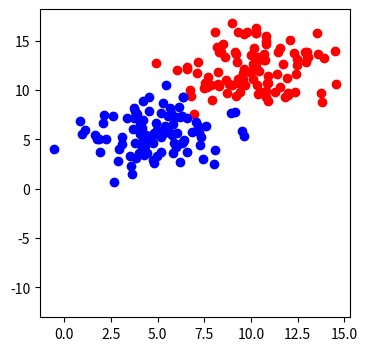

Write Python code to recreate this figure.
# -*- coding: utf-8 -*-
"""
Created on Thu Jun 25 21:57:33 2020

[redacted]
"""
import numpy as np
import matplotlib.pyplot as plt

def draw(x1,x2):    
    ln = plt.plot(x1,x2)
    plt.pause(0.0001)
    ln[0].remove()#removing previous one

def sigmoid(score):
    return 1/(1 + np.exp(-score))

def calculate_error(line_parameters, points, y):    
    m = points.shape[0]#Number of points
    p = sigmoid(points * line_parameters)
    cross_entropy = -(1/m) * (np.log(p).T * y + np.log(1-p).T * (1-y))
    return cross_entropy

def gradient_descent (line_parameters, points, y, learning_rate):
    m = points.shape[0]
    for i in range(500):
        p = sigmoid(points * line_parameters)
        gradient = (points.T * (p - y))*(learning_rate/m)
        line_parameters = line_parameters - gradient
        w1 = line_parameters.item(0)
        w2 = line_parameters.item(1)
        b  = line_parameters.item(2)
        x1 = np.array([points[:, 0].min(), points[:, 0].max()])
        x2 = -b / w2 + x1 * (-w1 / w2)        
        draw(x1,x2)
        print(calculate_error(line_parameters, points, y))
    
    
n_pts = 100
bias = np.ones(n_pts)
#here we get always the same random values... by fixing the seed
np.random.seed(0)

#T is the tranpose, to flip rows to columns...
top_region = np.array([
    #10 is the center of out normal distribution, 2 is std. deviation
    np.random.normal(10, 2, n_pts), 
    np.random.normal(12, 2, n_pts),
    bias]).T
bottom_region = np.array([
    np.random.normal(5, 2, n_pts), 
    np.random.normal(6, 2, n_pts),
    bias]).T
all_points = np.vstack((top_region,bottom_region))

#Now we start with 0 and wil use gradient descent to find the optimal line
line_parameters = np.matrix([np.zeros(3)]).T

#Label for error
#first(0's) n_pts are the top(red=0)
#second(1's) n_pts are the bottom(blue=1)
y = np.array([np.zeros(n_pts), np.ones(n_pts)]).reshape(n_pts*2,1)    

#Plotting!
_, ax = plt.subplots(figsize=(4,4))
ax.scatter(top_region[:, 0],top_region[:, 1], color='red')
ax.scatter(bottom_region[:, 0],bottom_region[:, 1], color='blue')
#draw(x1,x2)
gradient_descent(line_parameters, all_points, y, 0.06)
#plt.show()